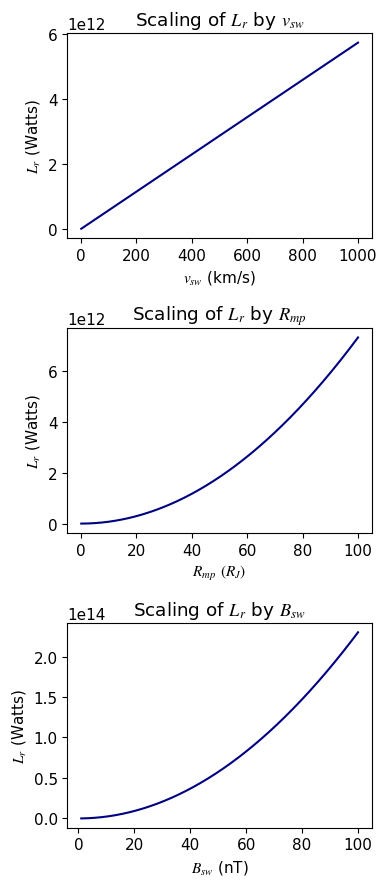
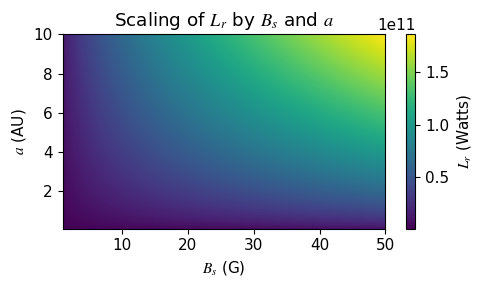

Write Python code to recreate these figures, in order.
import numpy as np
import matplotlib as mpl
import matplotlib.pyplot as plt

rc = {"font.family": "times new roman",
      "font.size": 11,
      "mathtext.fontset": "stix"}
plt.rcParams.update(rc)

mpl.rcParams["figure.autolayout"] = True
plt.rcParams['figure.figsize'] = [4, 9]

mpl.rcParams['axes.prop_cycle'] = mpl.cycler(color=["navy", "darkred", "b"])

R_j = 69911  # Jupiter radius in kilometers
mu_0 = 4 * np.pi * 10 ** (-7)  # Vacuum Permeability in SI units

plt.figure(1)

v_sw = np.linspace(1, 1000, 1000)  # km/s
R_mp = 56  # Jupiter Radius
B_sw = 10 ** (-8)

L_r = 3 * 10 ** (-3) * np.pi * (R_mp * R_j * 10 ** 3) ** 2 * (v_sw * 10 ** 3) * B_sw ** 2 / (2 * mu_0)

plt.subplot(3, 1, 1)
plt.plot(v_sw, L_r)
plt.xlabel(r"$v_{sw}$ (km/s)")
plt.ylabel(r"$L_r$ (Watts)")
plt.title(r"Scaling of $L_r$ by $v_{sw}$")

v_sw = 400  # km/s
R_mp = np.linspace(0.1, 100, 1000)  # Jupiter radius
B_sw = 10 ** (-8)

L_r = 3 * 10 ** (-3) * np.pi * (R_mp * R_j * 10 ** 3) ** 2 * (v_sw * 10 ** 3) * B_sw ** 2 / (2 * mu_0)

plt.subplot(3, 1, 2)
plt.plot(R_mp, L_r)
plt.xlabel(r"$R_{mp}$ $(R_J)$")
plt.ylabel(r"$L_r$ (Watts)")
plt.title(r"Scaling of $L_r$ by $R_{mp}$")

v_sw = 400  # km/s
R_mp = 56  # Jupiter Radius
B_sw = np.linspace(1, 100, 1000)  # nT

L_r = 3 * 10 ** (-3) * np.pi * (R_mp * R_j * 10 ** 3) ** 2 * (v_sw * 10 ** 3) * (B_sw * 10 ** (-9)) ** 2 / (2 * mu_0)

plt.subplot(3, 1, 3)
plt.plot(B_sw, L_r)
plt.xlabel(r"$B_{sw}$ (nT)")
plt.ylabel(r"$L_r$ (Watts)")
plt.title(r"Scaling of $L_r$ by $B_{sw}$")

plt.ticklabel_format(style='sci', axis='y', scilimits=(0, 0))


mpl.rcParams["figure.autolayout"] = True
plt.rcParams['figure.figsize'] = [5, 3]

rc = {"font.family": "times new roman",
      "font.size": 11,
      "mathtext.fontset": "stix"}
plt.rcParams.update(rc)

mpl.rcParams['axes.prop_cycle'] = mpl.cycler(color=["navy", "darkred", "b"])

k = 7.39 * 10 ** 22

v_sw = 400  # km/s
B_sw = 10 ** (-8)  # teslas
B_s = np.linspace(1, 50, 1000)
a = np.linspace(0.1, 10, 1000)

B_s, a = np.meshgrid(B_s, a)

L_r = k * B_s ** (2 / 3) * a ** (2 / 3) * v_sw * B_sw ** 2

fig, ax = plt.subplots(1, 1)
# cp = ax.contourf(X, Y, L_r)
cp = plt.imshow(L_r, cmap=plt.cm.viridis, origin="lower",
                extent=[B_s.min(), B_s.max(), a.min(), a.max()], aspect="auto")
fig.colorbar(cp, label=r"$L_r$ (Watts)")  # Add a colorbar to a plot
ax.set_title('Scaling of $L_r$ by $B_s$ and $a$')
ax.set_xlabel(r'$B_s$ (G)')
ax.set_ylabel(r'$a$ (AU)')
plt.show()
